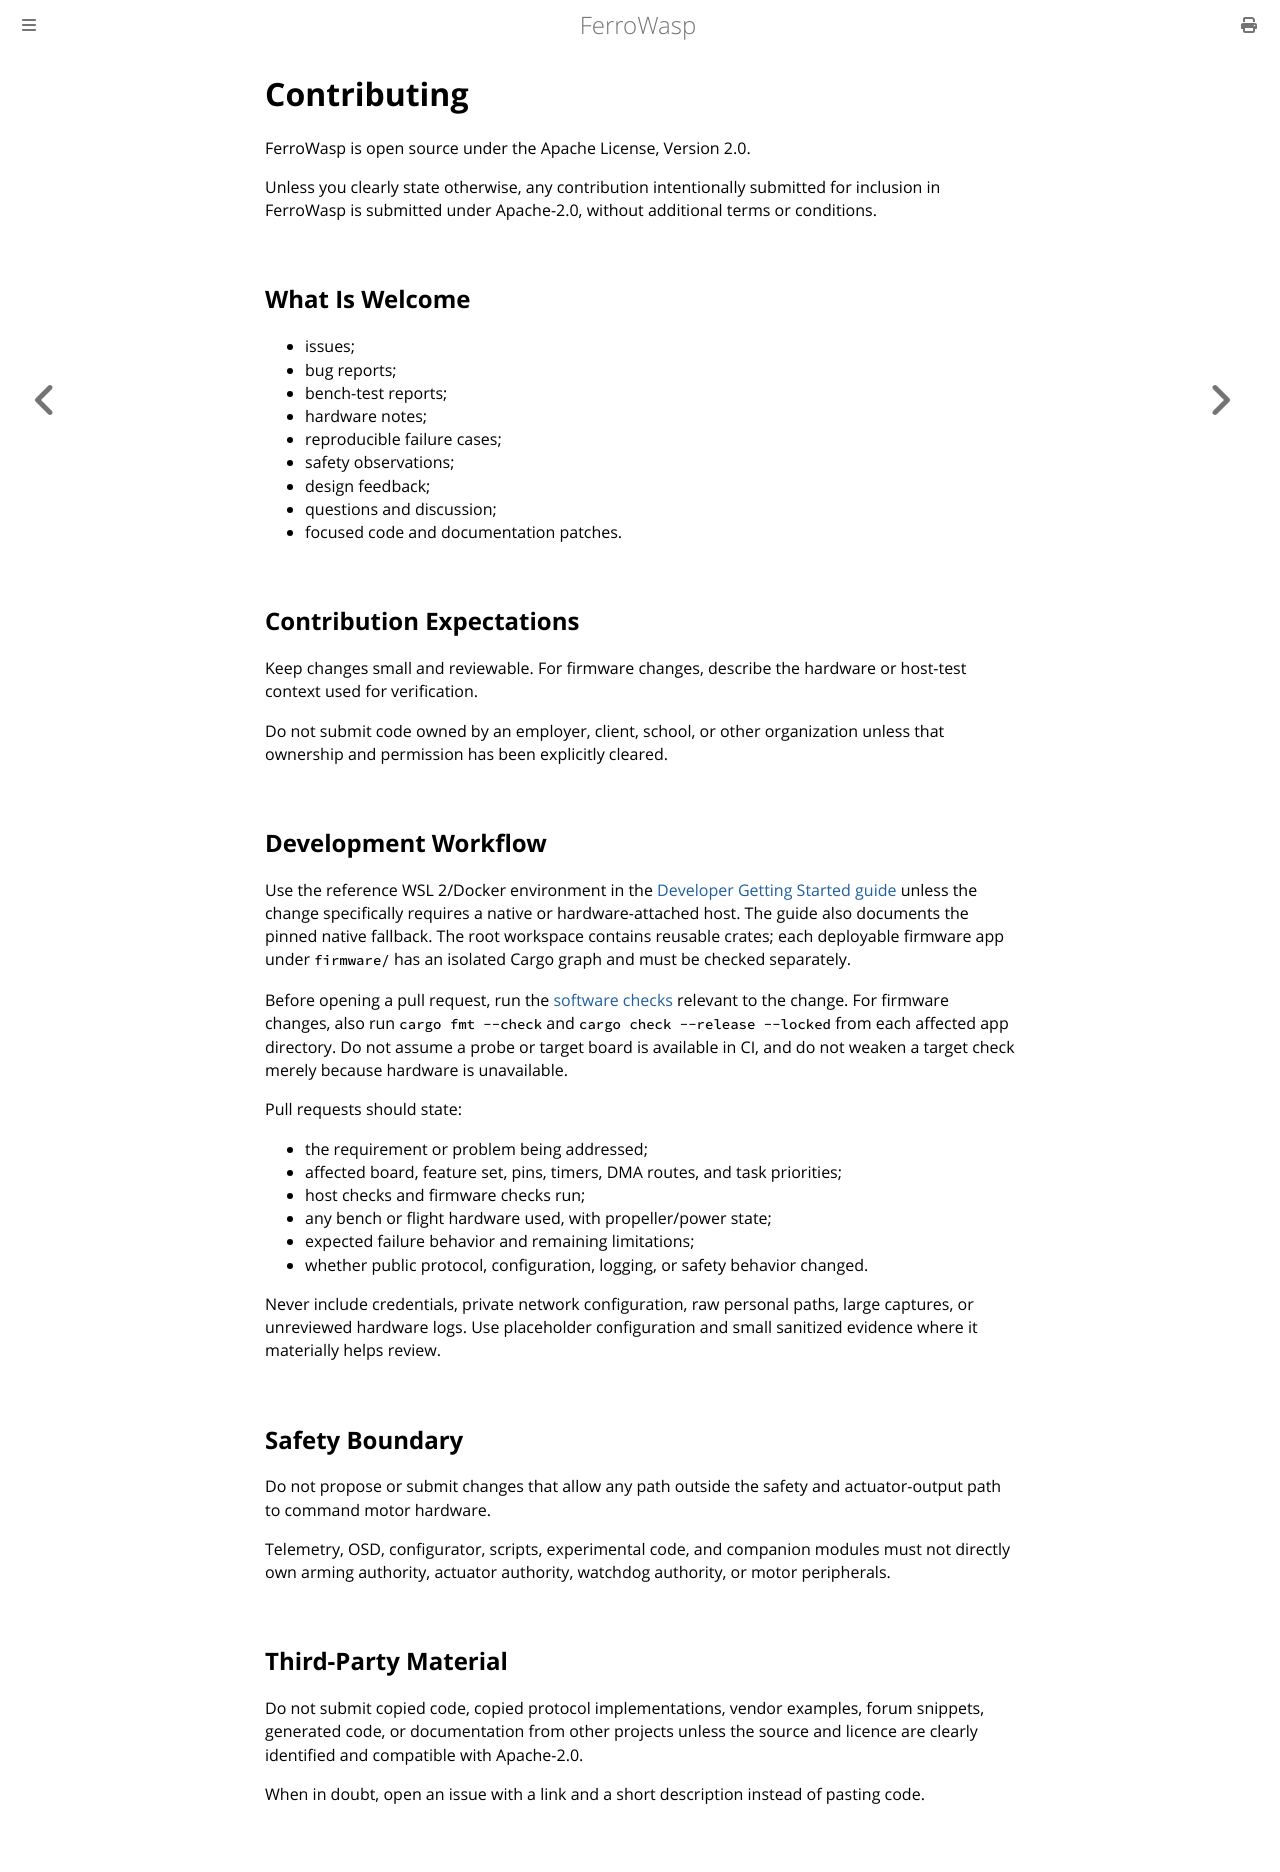

repository: Eirik2020/ferro-wasp · page: contributing.html · generator: mdbook

# Contributing

FerroWasp is open source under the Apache License, Version 2.0.

Unless you clearly state otherwise, any contribution intentionally submitted for
inclusion in FerroWasp is submitted under Apache-2.0, without additional terms
or conditions.

## What Is Welcome

- issues;
- bug reports;
- bench-test reports;
- hardware notes;
- reproducible failure cases;
- safety observations;
- design feedback;
- questions and discussion;
- focused code and documentation patches.

## Contribution Expectations

Keep changes small and reviewable. For firmware changes, describe the hardware
or host-test context used for verification.

Do not submit code owned by an employer, client, school, or other organization
unless that ownership and permission has been explicitly cleared.

## Development Workflow

Use the reference WSL 2/Docker environment in the
[Developer Getting Started guide](mdbook/src/developer_getting_started.md)
unless the change specifically requires a native or hardware-attached host.
The guide also documents the pinned native fallback. The root workspace
contains reusable crates; each deployable firmware app under `apps/` has an
isolated Cargo graph and must be checked separately.

Before opening a pull request, run the checks relevant to the change. The
normal source-only baseline is:

```text
cargo fmt --all --check
cargo test --workspace --locked
cargo clippy --workspace --all-targets --locked -- -D warnings
python tools/check_repository_context.py
mdbook build mdbook
```

For firmware changes, also run `cargo fmt --check` and
`cargo check --release --locked` from each affected app directory. Do not
assume a probe or target board is available in CI, and do not weaken a target
check merely because hardware is unavailable.

Pull requests should state:

- the requirement or problem being addressed;
- affected board, feature set, pins, timers, DMA routes, and task priorities;
- host checks and firmware checks run;
- any bench or flight hardware used, with propeller/power state;
- expected failure behavior and remaining limitations;
- whether public protocol, configuration, logging, or safety behavior changed.

Never include credentials, private network configuration, raw personal paths,
large captures, or unreviewed hardware logs. Use placeholder configuration and
small sanitized evidence where it materially helps review.

## Safety Boundary

Do not propose or submit changes that allow any path outside the safety and
actuator-output path to command motor hardware.

Telemetry, OSD, configurator, scripts, experimental code, and companion modules
must not directly own arming authority, actuator authority, watchdog authority,
or motor peripherals.

## Third-Party Material

Do not submit copied code, copied protocol implementations, vendor examples,
forum snippets, generated code, or documentation from other projects unless the
source and licence are clearly identified and compatible with Apache-2.0.

When in doubt, open an issue with a link and a short description instead of
pasting code.
